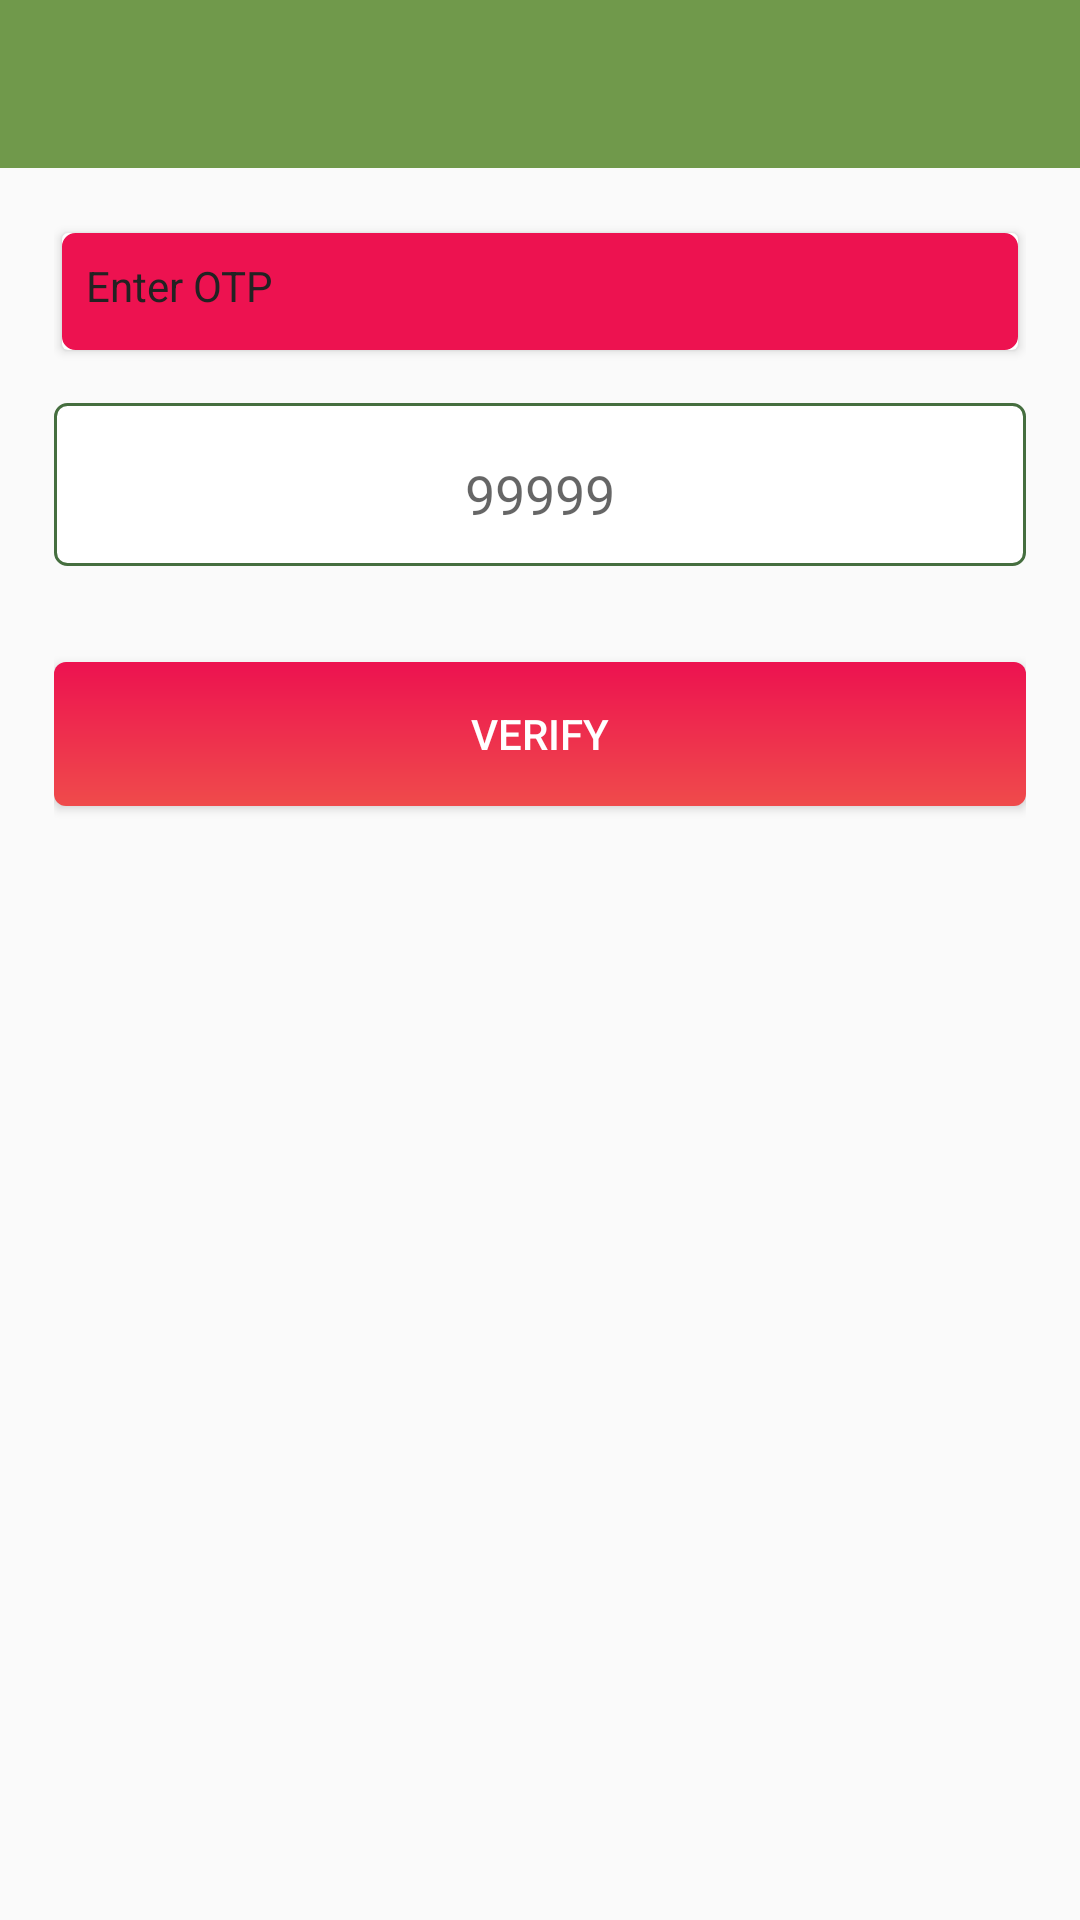

The Android layout XML behind this screen, and the referenced resources:
<!-- AndroidManifest.xml: application theme AppTheme -->
<!-- res/layout/activity_otp_verify.xml -->
<?xml version="1.0" encoding="utf-8"?>
<LinearLayout
    xmlns:android="http://schemas.android.com/apk/res/android"
    xmlns:app="http://schemas.android.com/apk/res-auto"
    xmlns:tools="http://schemas.android.com/tools"
    android:layout_width="match_parent"
    android:layout_height="match_parent"
    android:orientation="vertical"
    tools:context=".OtpVerify">
    <androidx.appcompat.widget.Toolbar
        android:textAlignment="center"
        android:id="@+id/toolbar"
        android:minHeight="?attr/actionBarSize"
        android:layout_width="match_parent"
        android:layout_height="wrap_content"
        app:titleTextColor="@android:color/white"
        android:background="?attr/colorPrimary"
        />

       <LinearLayout
           android:orientation="vertical"
           android:padding="@dimen/parent_layout_padding"
           android:layout_width="match_parent"
           android:layout_height="wrap_content">
         <androidx.cardview.widget.CardView
             app:cardUseCompatPadding="true"
             android:clipToPadding="true"
             android:layout_width="match_parent"
             android:layout_height="wrap_content">
             <TextView
                 android:textAppearance="@style/TextAppearance.AppCompat.Small"
                 android:textColor="@color/black"
                 android:background="@drawable/chip_primary"
                 android:id="@+id/otpEnterTxt"
                 android:text="@string/enterotp"
                 android:layout_width="match_parent"
                 android:layout_height="wrap_content" />
         </androidx.cardview.widget.CardView>
           <EditText
               android:id="@+id/otpEdtBox"
               android:inputType="number"
               android:hint="99999"
               android:textAlignment="center"
               android:layout_marginTop="@dimen/margin_top"
               android:background="@drawable/bg_input"
               android:layout_width="match_parent"
               android:layout_height="wrap_content" />
           <Button
               android:layout_marginBottom="@dimen/margin_top"
               android:id="@+id/otpVerifyBtn"
               android:text="@string/verify"
               android:textColor="@color/white"
               android:background="@drawable/red_btn"
               android:layout_marginTop="@dimen/size_32"
               android:layout_width="match_parent"
               android:layout_height="wrap_content" />
       </LinearLayout>

</LinearLayout>
<!-- resources referenced by this layout -->
<resources>
  <color name="black">#222222</color>
  <color name="white">#FFFFFF</color>
  <dimen name="margin_top">14sp</dimen>
  <dimen name="parent_layout_padding">18sp</dimen>
  <dimen name="size_32">32sp</dimen>
  <!-- drawable bg_input (drawable) -->
  <?xml version="1.0" encoding="utf-8"?>
  <shape xmlns:android="http://schemas.android.com/apk/res/android">
  
      <stroke android:color="@color/secondary"
          android:dashGap="1sp"
          android:width="1sp"
          ></stroke>
      <solid android:color="@color/white"></solid>
      <corners android:radius="@dimen/size_4"></corners>
      <padding android:bottom="12sp"
          android:top="@dimen/padding_18"
          android:left="@dimen/padding_12"
          android:right="12sp"></padding>
  </shape>
  <!-- drawable chip_primary (drawable) -->
  <?xml version="1.0" encoding="utf-8"?>
  <shape xmlns:android="http://schemas.android.com/apk/res/android">
  
      <stroke android:color="@color/colorAccent"
          android:dashGap="1sp"
          android:width="1sp"
          ></stroke>
      <solid android:color="@color/colorAccent"></solid>
      <corners android:radius="@dimen/size_4"></corners>
      <padding android:bottom="12sp" android:top="@dimen/padding_8"
          android:left="@dimen/padding_8"
          android:right="12sp"></padding>
  </shape>
  <!-- drawable red_btn (drawable) -->
  <?xml version="1.0" encoding="utf-8"?>
  <shape xmlns:android="http://schemas.android.com/apk/res/android">
  
      <gradient
          android:angle="90"
          android:startColor="@color/danger_grad_end"
          android:endColor="@color/danger_grad_start"
          />
  
      <corners
          android:radius="@dimen/btn_radius"
          />
      <padding android:top="@dimen/btn_padding"
          android:right="@dimen/btn_padding"
          android:bottom="@dimen/btn_padding"
          android:left="@dimen/btn_padding"></padding>
  
  </shape>
  <string name="enterotp">Enter OTP</string>
  <string name="verify">VERify</string>
  <style name="AppTheme" parent="Theme.AppCompat.Light.DarkActionBar">
          
          <item name="colorPrimary">@color/colorPrimary</item>
          <item name="colorPrimaryDark">@color/colorPrimaryDark</item>
          <item name="colorAccent">@color/colorAccent</item>
      </style>
  <color name="secondary">#456E3F</color>
  <dimen name="size_4">4sp</dimen>
  <dimen name="padding_18">18sp</dimen>
  <dimen name="padding_12">12sp</dimen>
  <color name="colorAccent">#ed1250</color>
  <dimen name="padding_8">8sp</dimen>
  <color name="danger_grad_end">#ef4b4b</color>
  <color name="danger_grad_start">#ed1250</color>
  <dimen name="btn_radius">4sp</dimen>
  <dimen name="btn_padding">12sp</dimen>
  <color name="colorPrimary">#70994B</color>
  <color name="colorPrimaryDark">#70994B</color>
</resources>
